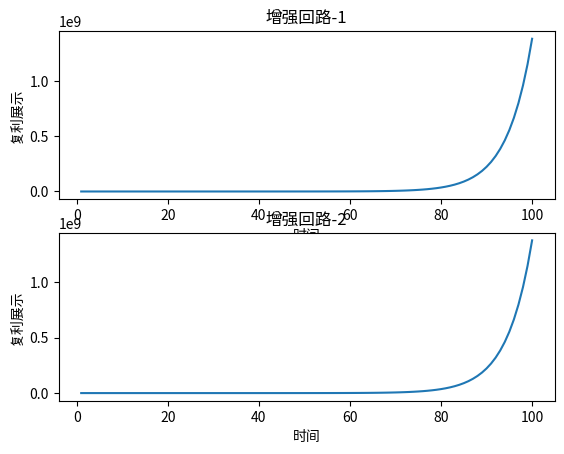

This chart was generated by the following Python code:
import numpy as np 
from matplotlib import pyplot as plt 

'''
基模：
	增强回路 

建模：对工作负荷-处理能力-失误频率 建模
流量存量图： 流入   | 存量  | 流出0  | 关系
分析：
	设 时间为X小时；
	设 处理能力为A = 10 个/H；
	设 新接工作为 N =7 个/H;
	设 负担极限为 L = 13 个/H；
	设 出错频率为v=0.2 ,即假设处理10个任务出错会两个出错
	那么 流入量为：待处理工作 =  N + 本小时出错任务
		 流出量为：10个
		 工作负荷为： 暂定位待处理工作个数
	则有以下方程


方程： 

多情况模拟&定量观察：
	指数增长 、复利效应
	观察：
若：
	output/imput>v 指数增长 否则 归0 ；换言之，增强回路的增强前提是输入量大于输出量（貌似是废话，但看清废话很重要）

'''

#函数计算，复利函数
''' fuli(流入量inp,流出量,速率rate,单位数量numb,标记flag) 
	flag==1 计算累计流入量；flag==2 计算实际存量   '''
def fuli(inp,outp,flag,rate,numb):
	if flag ==1:  #计算速率
		for i in range(1,numb):
			if numb == 1:
				inp = inp
			else:
				inp = inp+inp*rate
		return int(inp)
	elif flag ==2:    #计算累计
		for i in range(1,numb):
			if numb == 1:
				if inp >= outp:
					inp = inp-outp
				else:
					inp = 0
			else:
				if inp+inp*rate >= outp:
					inp = inp+inp*rate-outp
				else:
					inp = 0	
		return int(inp)	
	# print(int(new))

def logistic(n,r,k,t,f):
  for i in range(1,t):
    n = n + n*r*(1-n/k)
    r = r*(1-n/k)
    if f==1:
      return r
    else:
      return n

'''
'''
# 初始化参数：
imput = 20 # input("请输入流入量：") 
output = 0 # input("请输入流出量：") 
v = 0.2 # input("请输入速率：")  
num = 100 # input("请输入单位长度：")
fl = 2


x = np.arange(1,num+1)
y = [fuli(imput,output,fl,v,i) for i in x]
z = [fuli(imput,output,2,v,i) for i in x]


plt.figure()       #定义一个图集
plt.subplot(211)  #第一个子图

plt.title("增强回路-1") 
plt.xlabel("时间") 
plt.ylabel("复利展示") 
plt.plot(x,y) 

plt.subplot(212) #第一个子图

plt.title("增强回路-2") 
plt.xlabel("时间") 
plt.ylabel("复利展示") 
plt.plot(x,z) 

plt.show()






# plt.legend(loc='upper right', shadow=False, fontsize='large')
 
 



 


 